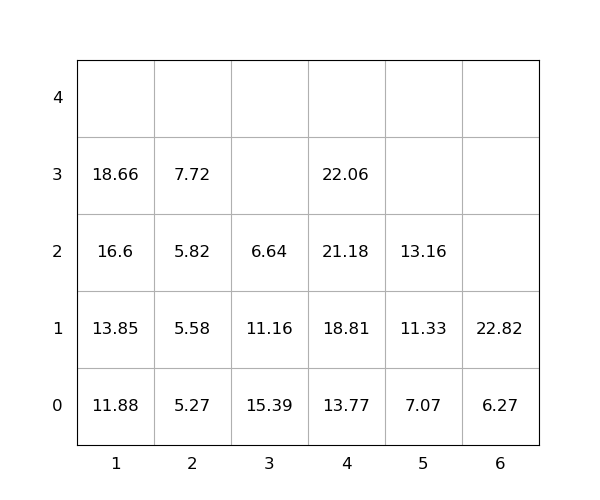

The data file committed next to this chart (first rows):
idx, loc_x, loc_y, loc_z, weight, seq, emerg, reloc, size(ft)
1, 3, 0, 0, 15.39, 0, 0, 1.0, 20
2, 4, 0, 0, 13.77, 0, 0, 0, 20
3, 1, 0, 0, 11.88, 0, 0, 0, 20
4, 1, 0, 1, 13.85, 0, 0, 0, 20
5, 4, 0, 1, 18.81, 0, 0, 0, 20
6, 4, 0, 2, 21.18, 1, 0, 0, 20
7, 5, 0, 0, 7.07, 2, 0, 0, 20
8, 2, 0, 0, 5.27, 3, 0, 0, 20
9, 1, 0, 2, 16.6, 4, 0, 0, 20
10, 1, 0, 3, 18.66, 5, 0, 0, 20
11, 5, 0, 1, 11.33, 6, 0, 0, 20
12, 3, 0, 1, 11.16, 7, 0, 1.0, 20
13, 3, 0, 2, 6.64, 8, 0, 1.0, 20
14, 6, 0, 0, 6.27, 9, 0, 0, 20
15, 2, 0, 1, 5.58, 10, 0, 0, 20
16, 4, 0, 3, 22.06, 11, 0, 0, 20
17, 2, 0, 2, 5.82, 12, 0, 0, 20
18, 5, 0, 2, 13.16, 13, 0, 0, 20
19, 2, 0, 3, 7.72, 14, 0, 0, 20
20, 6, 0, 1, 22.82, 15, 0, 0, 20
